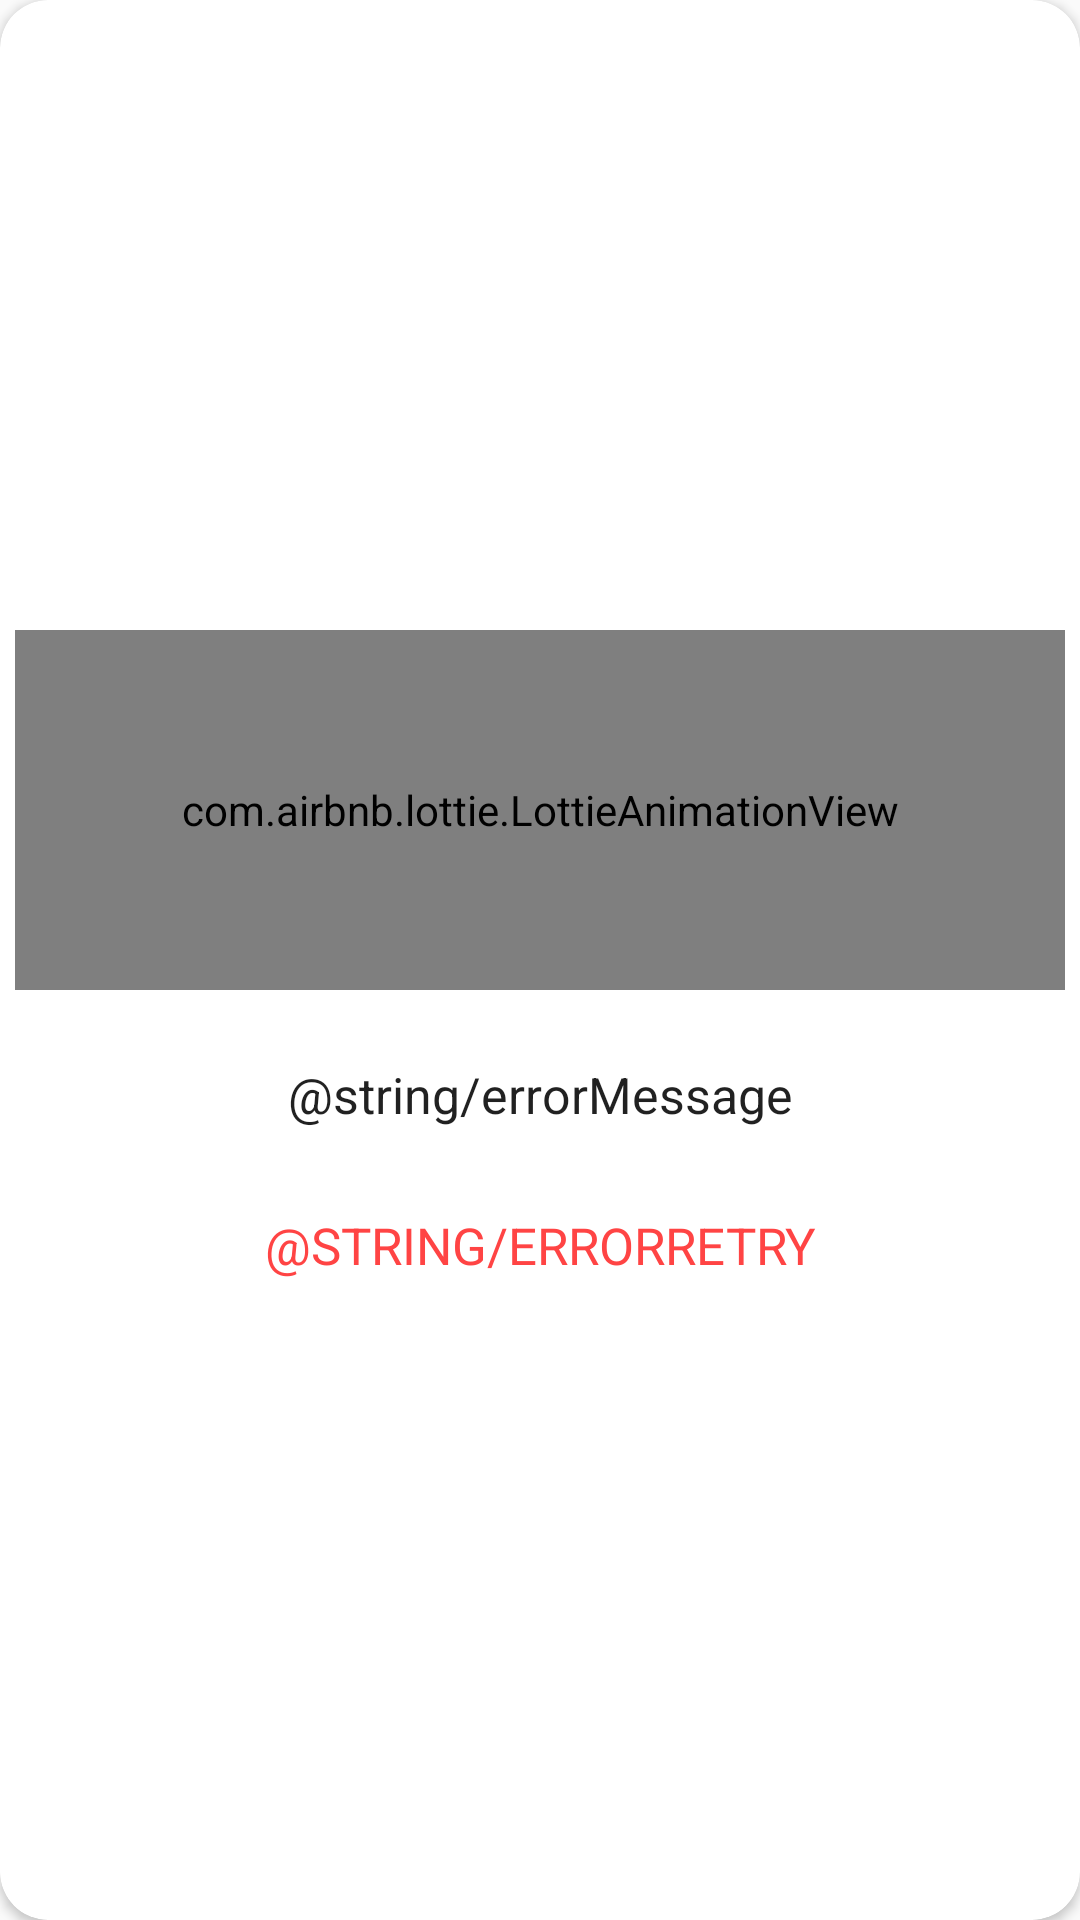

Write the Android layout XML for this screen, with the resource values it uses.
<!-- AndroidManifest.xml: application theme AppTheme -->
<!-- res/layout/fragment_error_page.xml -->
<layout
    xmlns:android="http://schemas.android.com/apk/res/android"
    xmlns:app="http://schemas.android.com/apk/res-auto">

    <androidx.cardview.widget.CardView
    android:layout_width="wrap_content"
    android:layout_height="wrap_content"
    android:layout_gravity="center"
    app:cardCornerRadius="16dp">


    <LinearLayout
        android:id="@+id/llErrorDetails"
        android:layout_width="350dp"
        android:layout_height="260dp"
        android:layout_gravity="center"
        android:orientation="vertical">

        <com.airbnb.lottie.LottieAnimationView
            android:id="@+id/lottieProgressBar"
            android:layout_width="match_parent"
            android:layout_height="120dp"
            android:layout_gravity="center"
            android:layout_marginTop="20dp"
            app:lottie_autoPlay="true"
            app:lottie_fileName="loading.json"
            app:lottie_loop="true" />

        <TextView
            android:id="@+id/errorMessage"
            android:layout_width="match_parent"
            android:layout_height="50dp"
            android:layout_marginTop="10dp"
            android:gravity="center"
            android:padding="4dp"
            android:text="@string/errorMessage"
            android:textAppearance="@android:style/TextAppearance.Large"
            android:textSize="16.5sp" />

        <TextView
            android:id="@+id/retryText"
            android:layout_width="match_parent"
            android:layout_height="50dp"
            android:layout_marginStart="20dp"
            android:layout_marginEnd="20dp"
            android:layout_marginBottom="10dp"
            android:gravity="center"
            android:text="@string/errorRetry"
            android:textAllCaps="true"
            android:textColor="@android:color/holo_red_light"
            android:textSize="17sp" />
    </LinearLayout>

</androidx.cardview.widget.CardView>

</layout>
<!-- resources referenced by this layout -->
<resources>
  <style name="AppTheme" parent="Theme.AppCompat.Light.DarkActionBar">
          
          <item name="colorPrimary">@color/colorPrimary</item>
          <item name="colorPrimaryDark">@color/colorPrimaryDark</item>
          <item name="colorAccent">@color/colorAccent</item>
      </style>
  <color name="colorPrimary">#9e9d24</color>
  <color name="colorPrimaryDark">#6c6f00</color>
  <color name="colorAccent">#d2ce56</color>
</resources>
